Image classification data set "polymer-insulator-upper-shackle" (hailey4589/Thesis-project on GitHub). Class labels (4): corrosão, good, normal, rust.

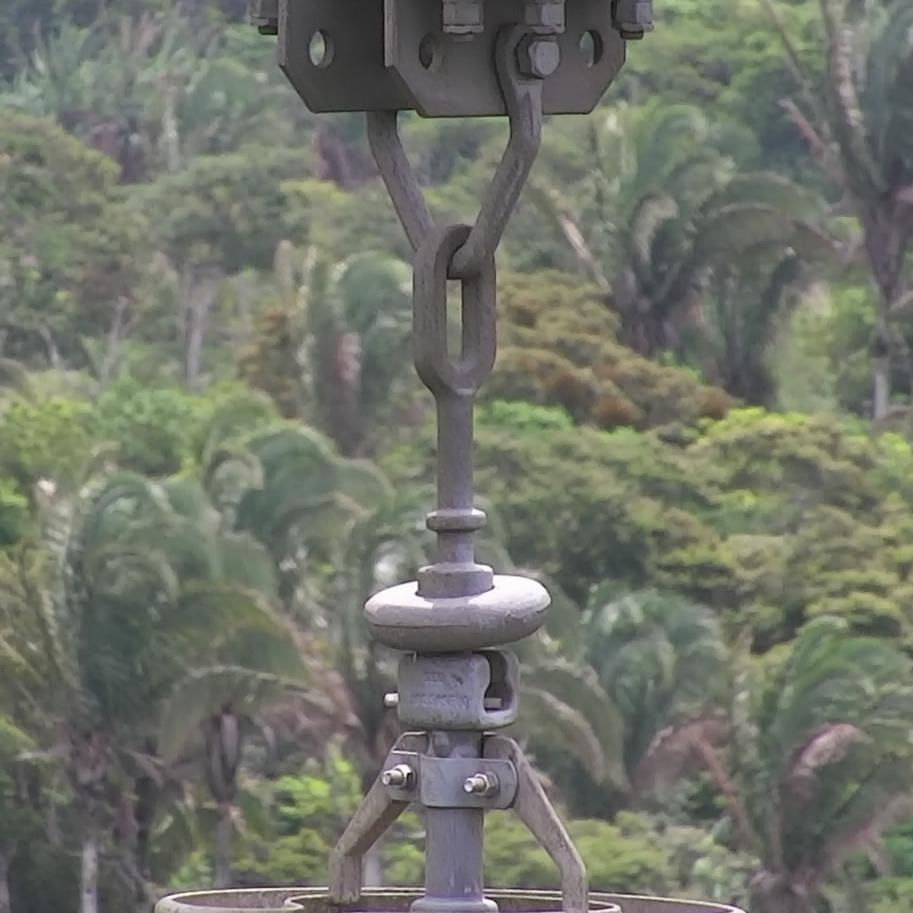
Label: normal

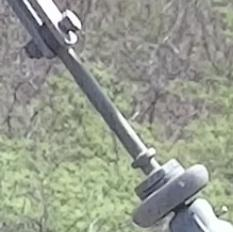
Label: good

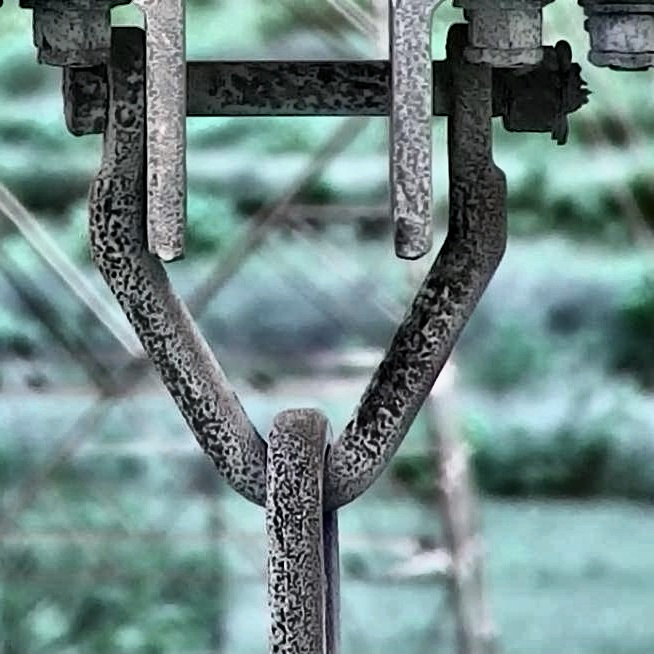
Label: corrosão

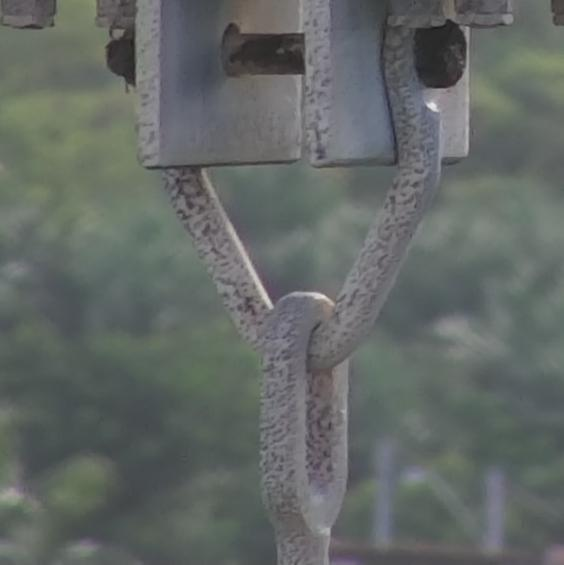
Label: rust

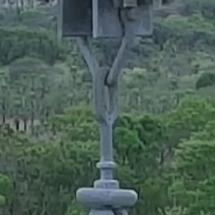
Label: normal

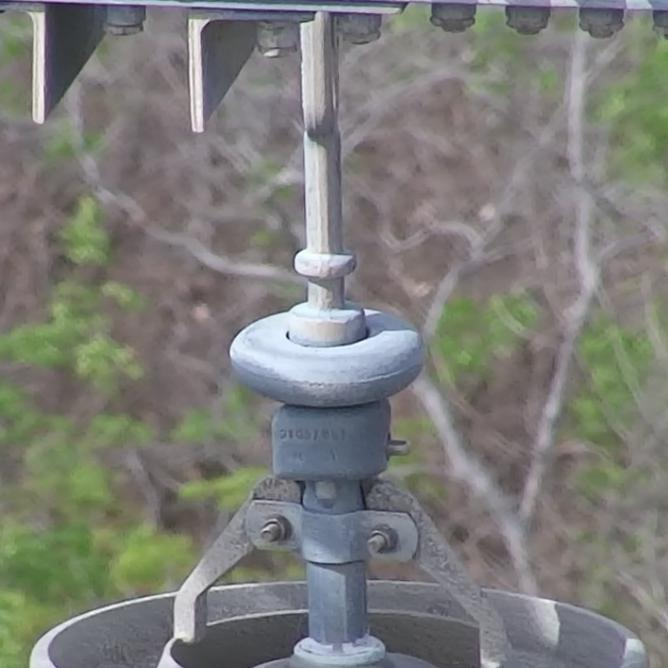
Label: good
